Run: headless pygame with SDL's dummy video driver; simulated clock (each Clock.tick advances the game by its frame time, no real sleeping); random seed 0; keys injected as events and as key.get_pressed() state; no mouse input.
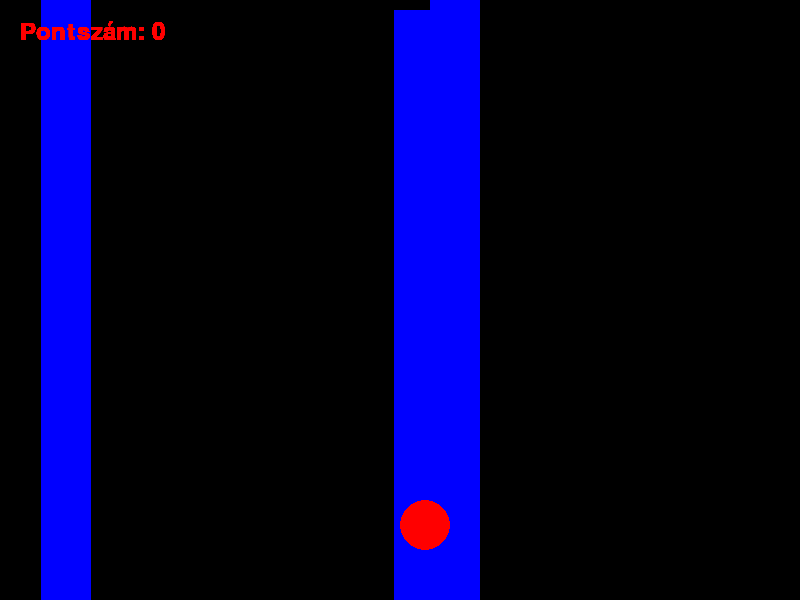
Frame 1 of 4 · flips 1–60 · no input
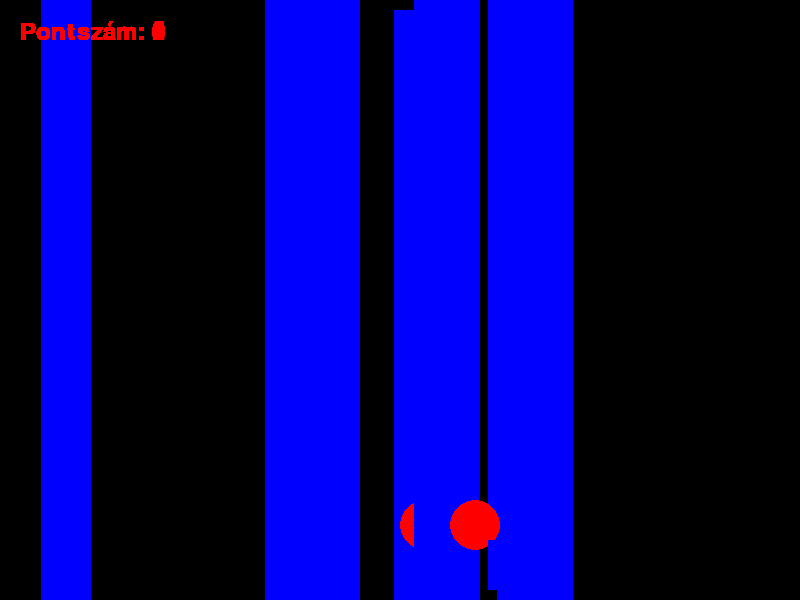
Frame 2 of 4 · flips 61–180 · tapped SPACE, RETURN · held RIGHT (→), D
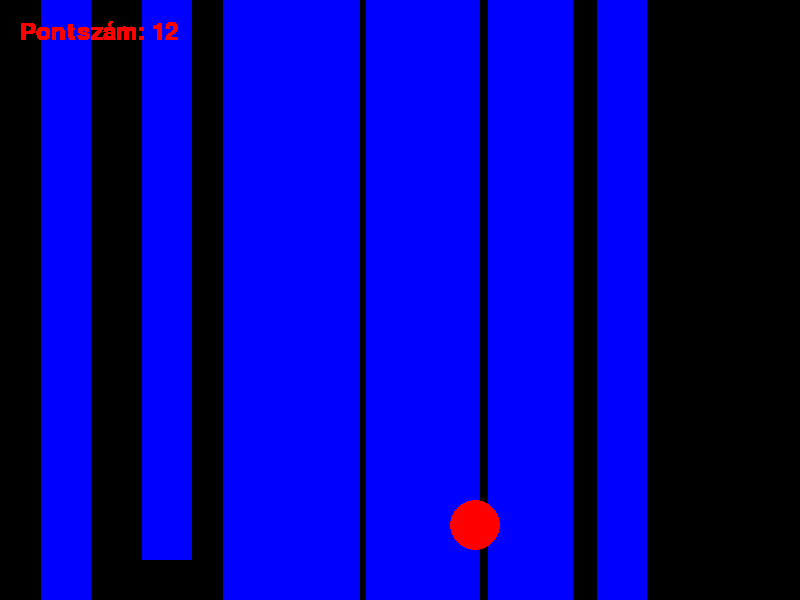
Frame 3 of 4 · flips 181–300 · held DOWN (↓), S
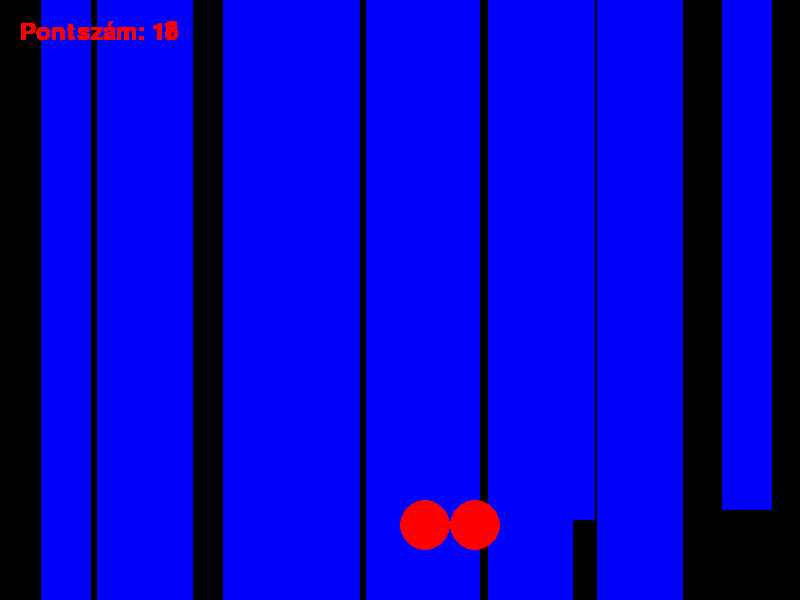
Frame 4 of 4 · flips 301–420 · held LEFT (←), A, UP (↑), W

The pygame program that drew these frames:

import pygame
import random

pygame.init()

WIDTH = 800
HEIGHT = 600
window = pygame.display.set_mode((WIDTH, HEIGHT))
pygame.display.set_caption("Pontrendszeres Játék")

WHITE = (255, 255, 255)
RED = (255, 0, 0)
BLUE = (0, 0, 255)

player_size = 50
player_pos = [WIDTH/2, HEIGHT-2*player_size]

enemy_size = 50
enemy_pos = [random.randint(0, WIDTH-enemy_size), 0]
enemy_list = [enemy_pos]

score = 0

clock = pygame.time.Clock()
game_over = False

while not game_over:

    for event in pygame.event.get():
        if event.type == pygame.QUIT:
            game_over = True
        if event.type == pygame.KEYDOWN:
            x = player_pos[0]
            if event.key == pygame.K_LEFT:
                x -= player_size
            elif event.key == pygame.K_RIGHT:
                x += player_size
            player_pos[0] = x

    for idx, enemy_pos in enumerate(enemy_list):
        if enemy_pos[1] >= 0 and enemy_pos[1] < HEIGHT:
            enemy_pos[1] += 10
        else:
            enemy_list.pop(idx)
            score += 1

    if len(enemy_list) < 3:
        x = random.randint(0, WIDTH-enemy_size)
        y = 0
        enemy_list.append([x, y])


    pygame.draw.ellipse(window, RED, (player_pos[0], player_pos[1], player_size, player_size))

    for enemy_pos in enemy_list:
        pygame.draw.rect(window, BLUE, (enemy_pos[0], enemy_pos[1], enemy_size, enemy_size))

    font = pygame.font.Font(None, 36)
    text = font.render("Pontszám: " + str(score), True, RED)
    window.blit(text, (20, 20))

    for enemy_pos in enemy_list:
        if enemy_pos[1] >= player_pos[1] and enemy_pos[1] <= player_pos[1] + player_size:
            if enemy_pos[0] >= player_pos[0] and enemy_pos[0] <= player_pos[0] + player_size or \
                    player_pos[0] >= enemy_pos[0] and player_pos[0] <= enemy_pos[0] + enemy_size:
                game_over = False

    pygame.display.update()

    clock.tick(60)

pygame.quit()
